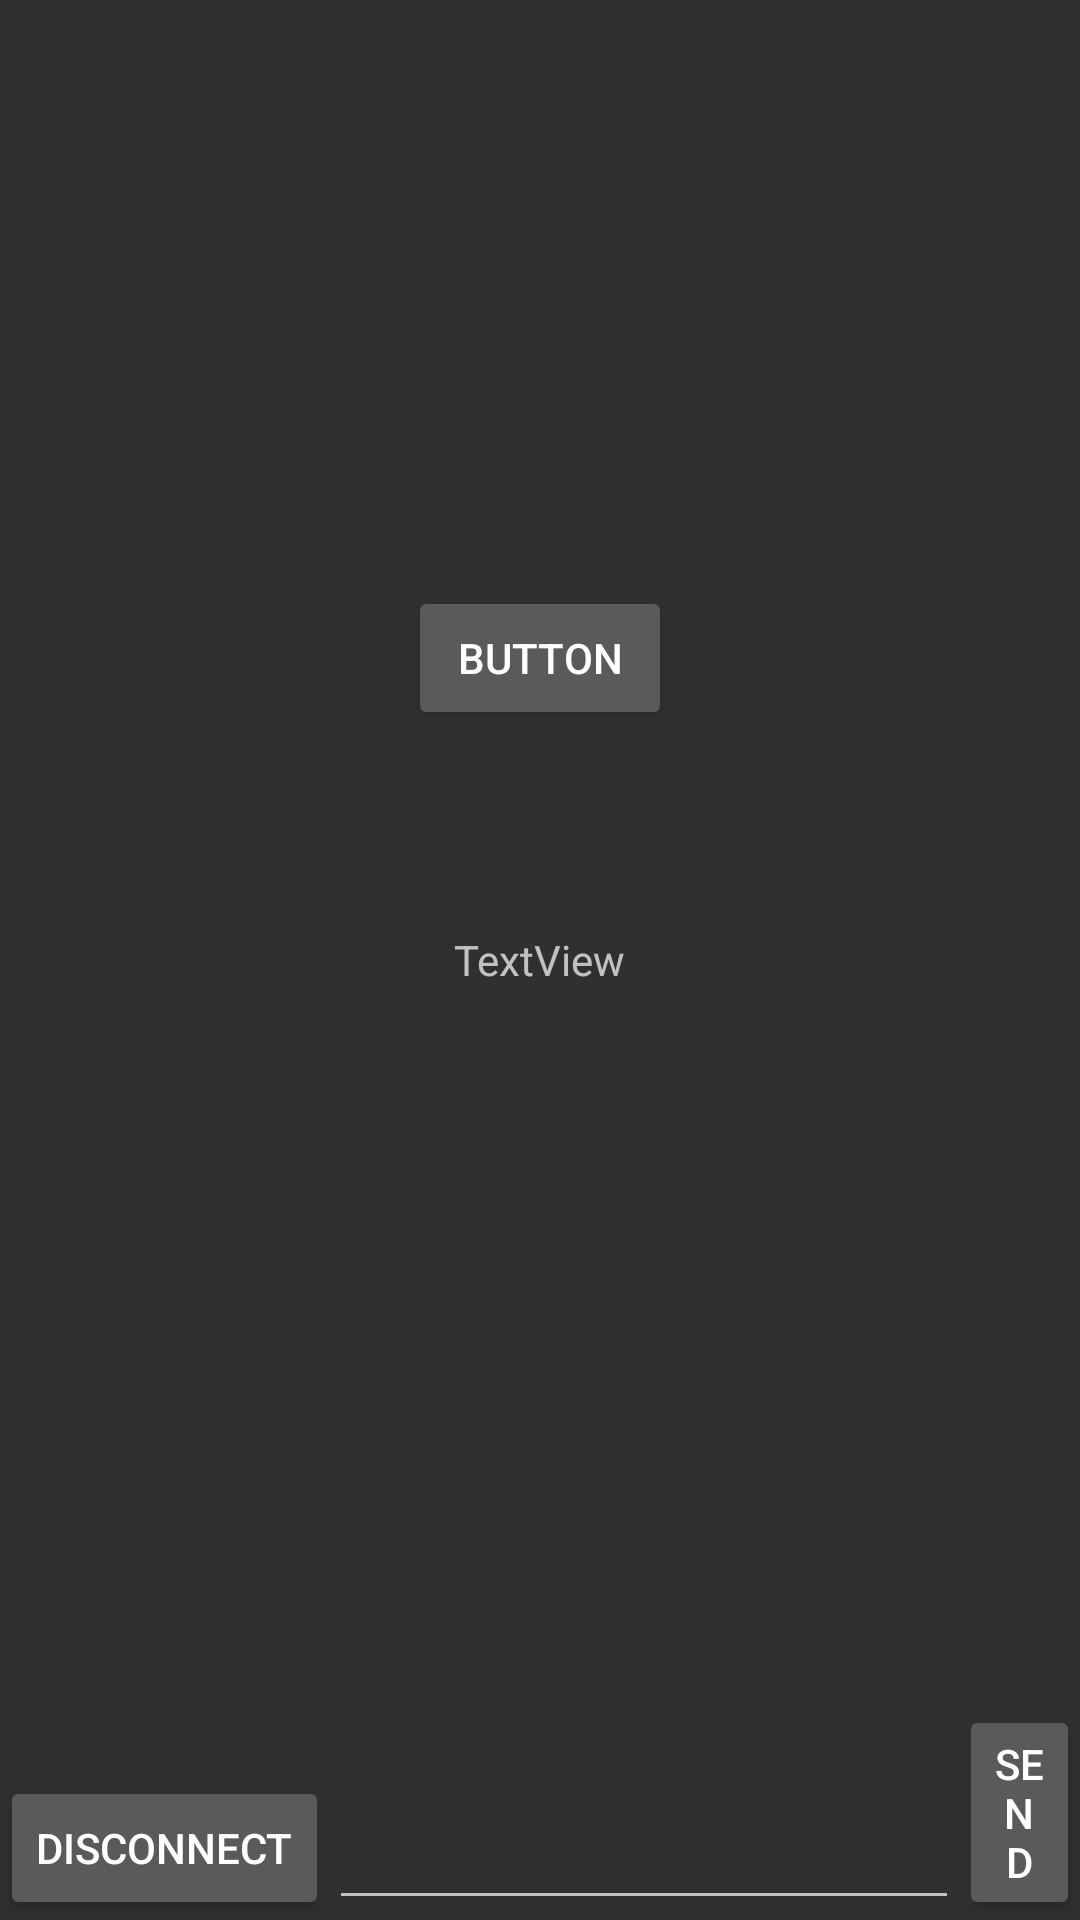

Produce the Android XML layout that renders to this screen, including the resource entries it uses.
<!-- AndroidManifest.xml: application theme AppTheme -->
<!-- res/layout/activity_after_select.xml -->
<?xml version="1.0" encoding="utf-8"?>
<RelativeLayout xmlns:android="http://schemas.android.com/apk/res/android"
    xmlns:app="http://schemas.android.com/apk/res-auto"
    xmlns:tools="http://schemas.android.com/tools"
    android:layout_width="match_parent" android:layout_height="match_parent"
    tools:ignore="ExtraText"><![CDATA[


        android:layout_width="match_parent"
        android:layout_height="match_parent">



    ]]>

    <Button
        android:text="disconnect"
        android:layout_width="wrap_content"
        android:layout_height="wrap_content"
        android:id="@+id/BUTTONDISCON"
        app:layout_constraintHorizontal_bias="0.0"
        app:layout_constraintVertical_bias="1.0"
        android:layout_alignParentBottom="true"
        android:layout_alignParentStart="true" />

    <Button
            android:text="Send"
            android:layout_width="wrap_content"
            android:layout_height="wrap_content"
            android:id="@+id/BUTTONSENDMSG"
        app:layout_constraintLeft_toRightOf="@+id/BUTTONDISCON"
            app:layout_constraintHorizontal_bias="1.0"
            app:layout_constraintVertical_bias="1.0"

        android:layout_alignParentBottom="true"
        android:layout_alignParentEnd="true"
        android:layout_toEndOf="@+id/EDITTEXTINPUT" />

    <EditText
        android:layout_width="wrap_content"
        android:layout_height="wrap_content"
        android:inputType="textPersonName"
        android:ems="10"
        android:id="@+id/EDITTEXTINPUT"
        android:layout_alignParentBottom="true"
        android:layout_toEndOf="@+id/BUTTONDISCON" />

    <TextView
        android:text="TextView"
        android:layout_width="wrap_content"
        android:layout_height="wrap_content"
        android:layout_centerVertical="true"
        android:layout_centerHorizontal="true"
        android:id="@+id/TEXTVIEWRESULT" />

    <Button
        android:text="Button"
        android:layout_width="wrap_content"
        android:layout_height="wrap_content"
        android:layout_above="@+id/TEXTVIEWRESULT"
        android:layout_centerHorizontal="true"
        android:layout_marginBottom="67dp"
        android:id="@+id/button2" />

</RelativeLayout>
<!-- resources referenced by this layout -->
<resources>
  <style name="AppTheme" parent="Theme.AppCompat.NoActionBar">
          
          <item name="colorPrimary">@android:color/background_dark</item>
          <item name="colorPrimaryDark">@android:color/background_dark</item>
          <item name="colorAccent">@android:color/holo_blue_bright</item>
          <item name="android:statusBarColor">?android:attr/colorForegroundInverse</item>
      </style>
</resources>
